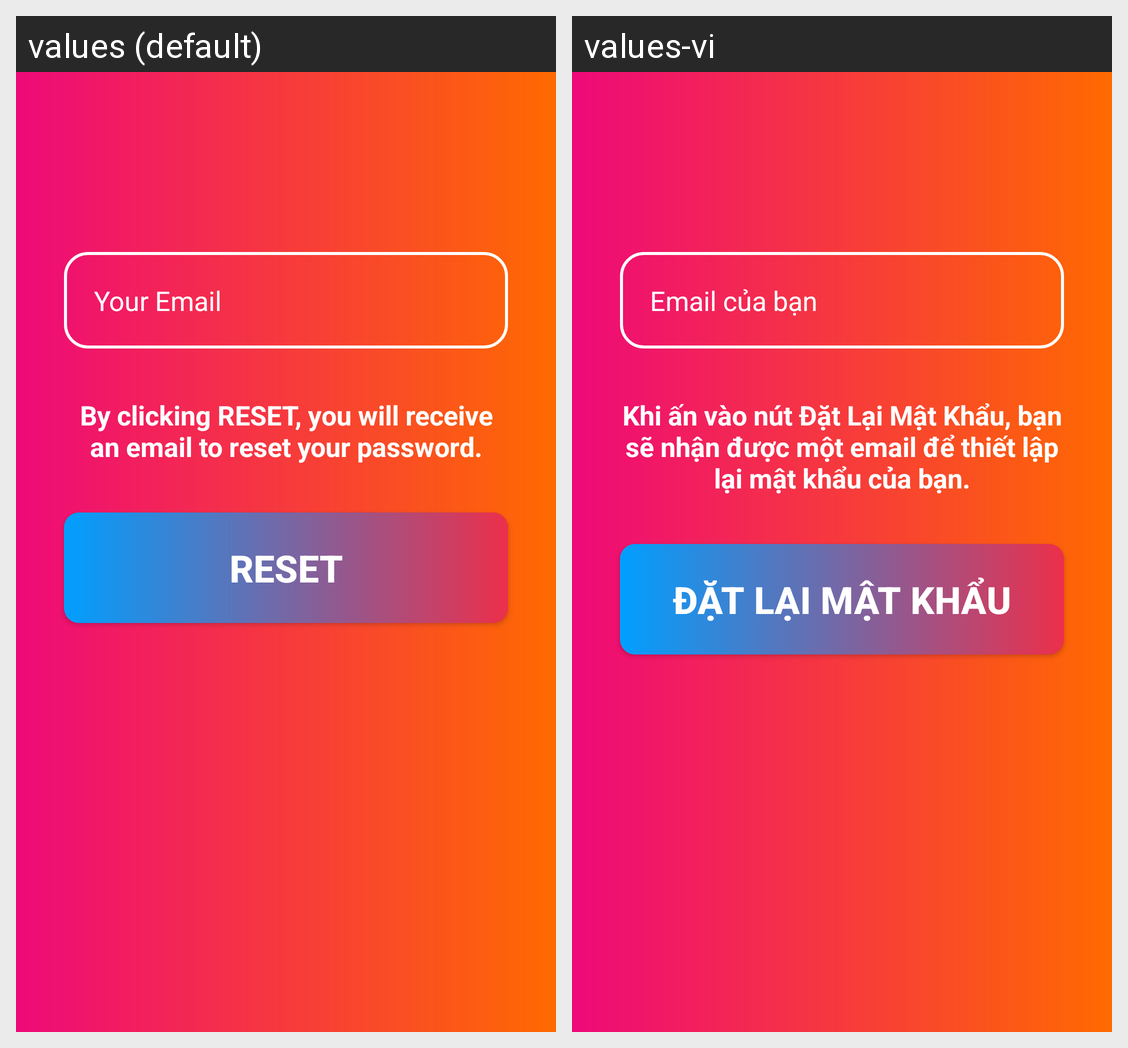

Translations of the strings shown on this Android screen, per locale in the grid:
Android screen res/layout/activity_forgot_password.xml rendered under 2 locales, left to right: values (default), values-vi. Device: Nexus 5 (rendered at 1080×1920; each locale shown at half size, 540×960, under a caption strip naming it); theme AppTheme.
Strings drawn on this screen, with the default value and each locale's value (text and hints the layout hard-codes, and strings that could not be matched under every locale, appear in the picture but are not listed):

edt_email_register
  values: Your Email
  values-vi: Email của bạn

textView_InfoReset_ForgotPasswordActivity
  values: By clicking RESET, you will receive an email to reset your password.
  values-vi: Khi ấn vào nút Đặt Lại Mật Khẩu, bạn sẽ nhận được một email để thiết lập lại mật khẩu của bạn.

Button_ResetPassword_ForgotPasswordActivity
  values: Reset
  values-vi: Đặt Lại Mật Khẩu
